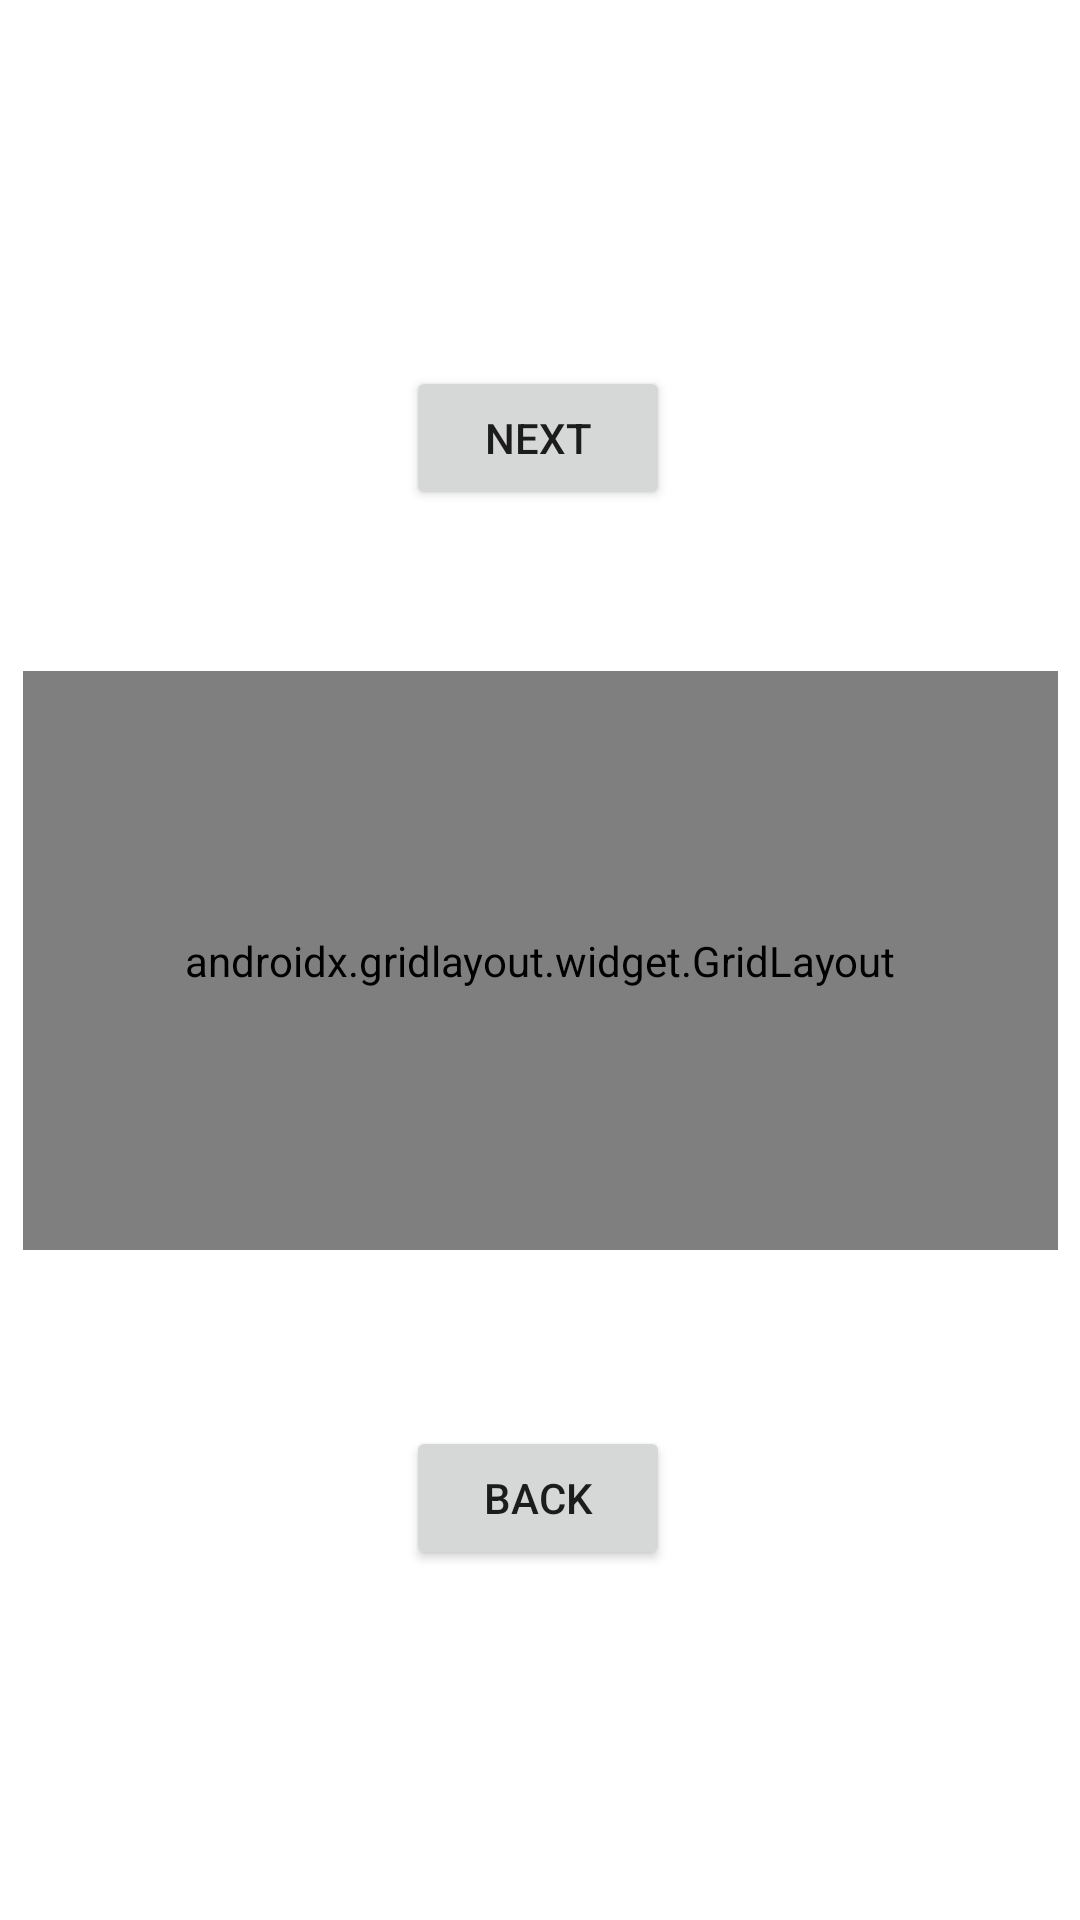

Reconstruct the res/layout file that produces this screen, plus the resources it refers to.
<!-- AndroidManifest.xml: application theme Theme.Act3AndroidStudio -->
<!-- res/layout/activity_2_2.xml -->
<?xml version="1.0" encoding="utf-8"?>
<androidx.constraintlayout.widget.ConstraintLayout xmlns:android="http://schemas.android.com/apk/res/android"
    xmlns:app="http://schemas.android.com/apk/res-auto"
    xmlns:tools="http://schemas.android.com/tools"
    android:layout_width="match_parent"
    android:layout_height="match_parent">

    <androidx.gridlayout.widget.GridLayout
        android:id="@+id/gridLayout"
        android:layout_width="345dp"
        android:layout_height="193dp"
        android:layout_marginStart="50dp"
        android:layout_marginTop="250dp"
        android:layout_marginEnd="50dp"
        android:layout_marginBottom="250dp"
        android:padding="16dp"
        app:alignmentMode="alignMargins"
        app:columnCount="3"
        app:layout_constraintBottom_toBottomOf="parent"
        app:layout_constraintEnd_toEndOf="parent"
        app:layout_constraintStart_toStartOf="parent"
        app:layout_constraintTop_toTopOf="parent"
        app:rowCount="3"
        app:useDefaultMargins="true">

        
        <Button
            android:id="@+id/buttonGrid"
            android:layout_width="wrap_content"
            android:text="@string/ButtonGrid1"
            app:layout_column="0"
            app:layout_row="0"
            tools:ignore="DuplicateSpeakableTextCheck" />

        <Button
            android:id="@+id/buttonGrid2"
            android:layout_width="wrap_content"
            android:text="@string/ButtonGrid2"
            app:layout_column="1"
            app:layout_row="0" />

        <Button
            android:id="@+id/buttonGrid3"
            android:layout_width="wrap_content"
            android:text="@string/ButtonGrid3"
            app:layout_column="2"
            app:layout_row="0" />


        
        <Button
            android:id="@+id/buttonGrid4"
            android:layout_width="254dp"
            android:layout_height="0dp"
            android:text="@string/ButtonGrid4"
            app:layout_columnSpan="3"
            app:layout_columnWeight="1"
            app:layout_row="1"
            app:layout_rowWeight="1"
            tools:ignore="TouchTargetSizeCheck" />

        

        <Button
            android:id="@+id/buttonGrid5"
            android:layout_width="0dp"
            android:layout_height="0dp"
            android:text="@string/ButtonGrid4"
            app:layout_columnSpan="2"
            app:layout_columnWeight="1"
            app:layout_row="2"
            app:layout_rowWeight="1" />

        <Button
            android:id="@+id/buttonGrid6"
            android:layout_width="wrap_content"
            android:text="@string/ButtonGrid6"
            app:layout_columnSpan="1"
            app:layout_row="2"
            tools:ignore="TouchTargetSizeCheck" />

    </androidx.gridlayout.widget.GridLayout>

    <Button
        android:id="@+id/backButtonAct2_2"
        android:layout_width="wrap_content"
        android:layout_height="wrap_content"
        android:text="@string/BackButtonAct2"
        app:layout_constraintBottom_toBottomOf="parent"
        app:layout_constraintEnd_toEndOf="parent"
        app:layout_constraintHorizontal_bias="0.498"
        app:layout_constraintStart_toStartOf="parent"
        app:layout_constraintTop_toTopOf="parent"
        app:layout_constraintVertical_bias="0.803" />

    <Button
        android:id="@+id/nextButtonAct2_2"
        android:layout_width="wrap_content"
        android:layout_height="wrap_content"
        android:text="@string/Nextbutton"
        app:layout_constraintBottom_toBottomOf="parent"
        app:layout_constraintEnd_toEndOf="parent"
        app:layout_constraintHorizontal_bias="0.498"
        app:layout_constraintStart_toStartOf="parent"
        app:layout_constraintTop_toTopOf="parent"
        app:layout_constraintVertical_bias="0.206" />
</androidx.constraintlayout.widget.ConstraintLayout>
<!-- resources referenced by this layout -->
<resources>
  <string name="BackButtonAct2">Back</string>
  <string name="ButtonGrid1">Button</string>
  <string name="ButtonGrid2">Button</string>
  <string name="ButtonGrid3">Button</string>
  <string name="ButtonGrid4">Button</string>
  <string name="ButtonGrid6">Button</string>
  <string name="Nextbutton">Next</string>
  <style name="Theme.Act3AndroidStudio" parent="Theme.MaterialComponents.DayNight.DarkActionBar">
          
          <item name="colorPrimary">@color/purple_500</item>
          <item name="colorPrimaryVariant">@color/purple_700</item>
          <item name="colorOnPrimary">@color/white</item>
          
          <item name="colorSecondary">@color/teal_200</item>
          <item name="colorSecondaryVariant">@color/teal_700</item>
          <item name="colorOnSecondary">@color/black</item>
          
          <item name="android:statusBarColor">?attr/colorPrimaryVariant</item>
          
      </style>
  <!-- not gathered from this repository: default colours our renderer supplied (Android Studio template values) -->
  <color name="purple_500">#FF6200EE</color>
  <color name="purple_700">#FF3700B3</color>
  <color name="teal_200">#FF03DAC5</color>
  <color name="teal_700">#FF018786</color>
  <color name="black">#FF000000</color>
  <color name="white">#FFFFFFFF</color>
</resources>
